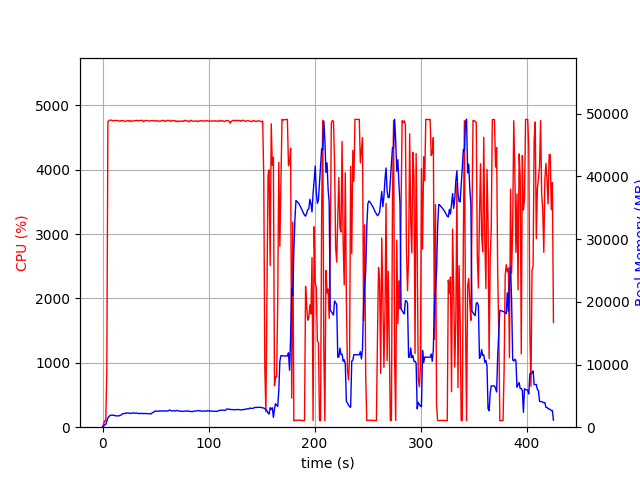

Source data for this figure (header and first rows):
elapsed_time, nproc, cpu, mem_real, mem_virtual
4.601478576660156e-05, 1, 0.0, 10.05, 3186
1.006, 1, 50.7, 135.5, 768.8
2.013, 1, 100.2, 401.5, 1969
3.021, 1, 100.3, 433.5, 1457
4.026, 1, 874.9, 993.3, 5862
5.046, 1, 4746, 1514, 6429
6.066, 1, 4761, 1679, 6617
7.09, 1, 4771, 1876, 6853
8.111, 1, 4769, 1918, 6904
9.132, 1, 4767, 1909, 6959
10.15, 1, 4761, 1920, 7011
11.17, 1, 4763, 1866, 7031
12.19, 1, 4766, 1819, 7048
13.21, 1, 4764, 1819, 7065
14.23, 1, 4766, 1822, 7073
15.26, 1, 4758, 1802, 7115
16.28, 1, 4754, 1870, 7202
17.3, 1, 4764, 1922, 7251
18.32, 1, 4758, 2064, 7407
19.34, 1, 4765, 2172, 7512
20.36, 1, 4756, 2169, 7524
21.38, 1, 4749, 2183, 7548
22.4, 1, 4755, 2279, 7663
23.42, 1, 4763, 2251, 7700
24.44, 1, 4764, 2235, 7746
25.46, 1, 4748, 2256, 7780
26.49, 1, 4765, 2195, 7788
27.51, 1, 4755, 2215, 7832
28.53, 1, 4754, 2274, 7899
29.55, 1, 4759, 2278, 7935
30.57, 1, 4764, 2227, 7959
31.6, 1, 4764, 2265, 8015
32.62, 1, 4766, 2225, 8029
33.64, 1, 4760, 2227, 8064
34.66, 1, 4764, 2172, 8096
35.68, 1, 4766, 2188, 8114
36.7, 1, 4765, 2196, 8172
37.72, 1, 4767, 2201, 8172
38.74, 1, 4745, 2155, 8180
39.76, 1, 4761, 2188, 8266
40.78, 1, 4763, 2185, 8360
41.8, 1, 4766, 2162, 8364
42.83, 1, 4758, 2165, 8364
43.85, 1, 4756, 2161, 8364
44.87, 1, 4762, 2136, 8364
45.89, 1, 4759, 2125, 8380
46.91, 1, 4765, 2314, 8578
47.93, 1, 4762, 2350, 8594
48.95, 1, 4753, 2535, 8708
49.97, 1, 4765, 2549, 8764
50.99, 1, 4756, 2571, 8782
52.01, 1, 4760, 2544, 8792
53.03, 1, 4757, 2577, 8820
54.06, 1, 4750, 2593, 8834
55.08, 1, 4757, 2597, 8896
56.1, 1, 4768, 2569, 8896
57.12, 1, 4760, 2607, 8906
58.14, 1, 4767, 2564, 8916
59.16, 1, 4751, 2603, 8932
60.18, 1, 4755, 2586, 8978
... 360 more rows
